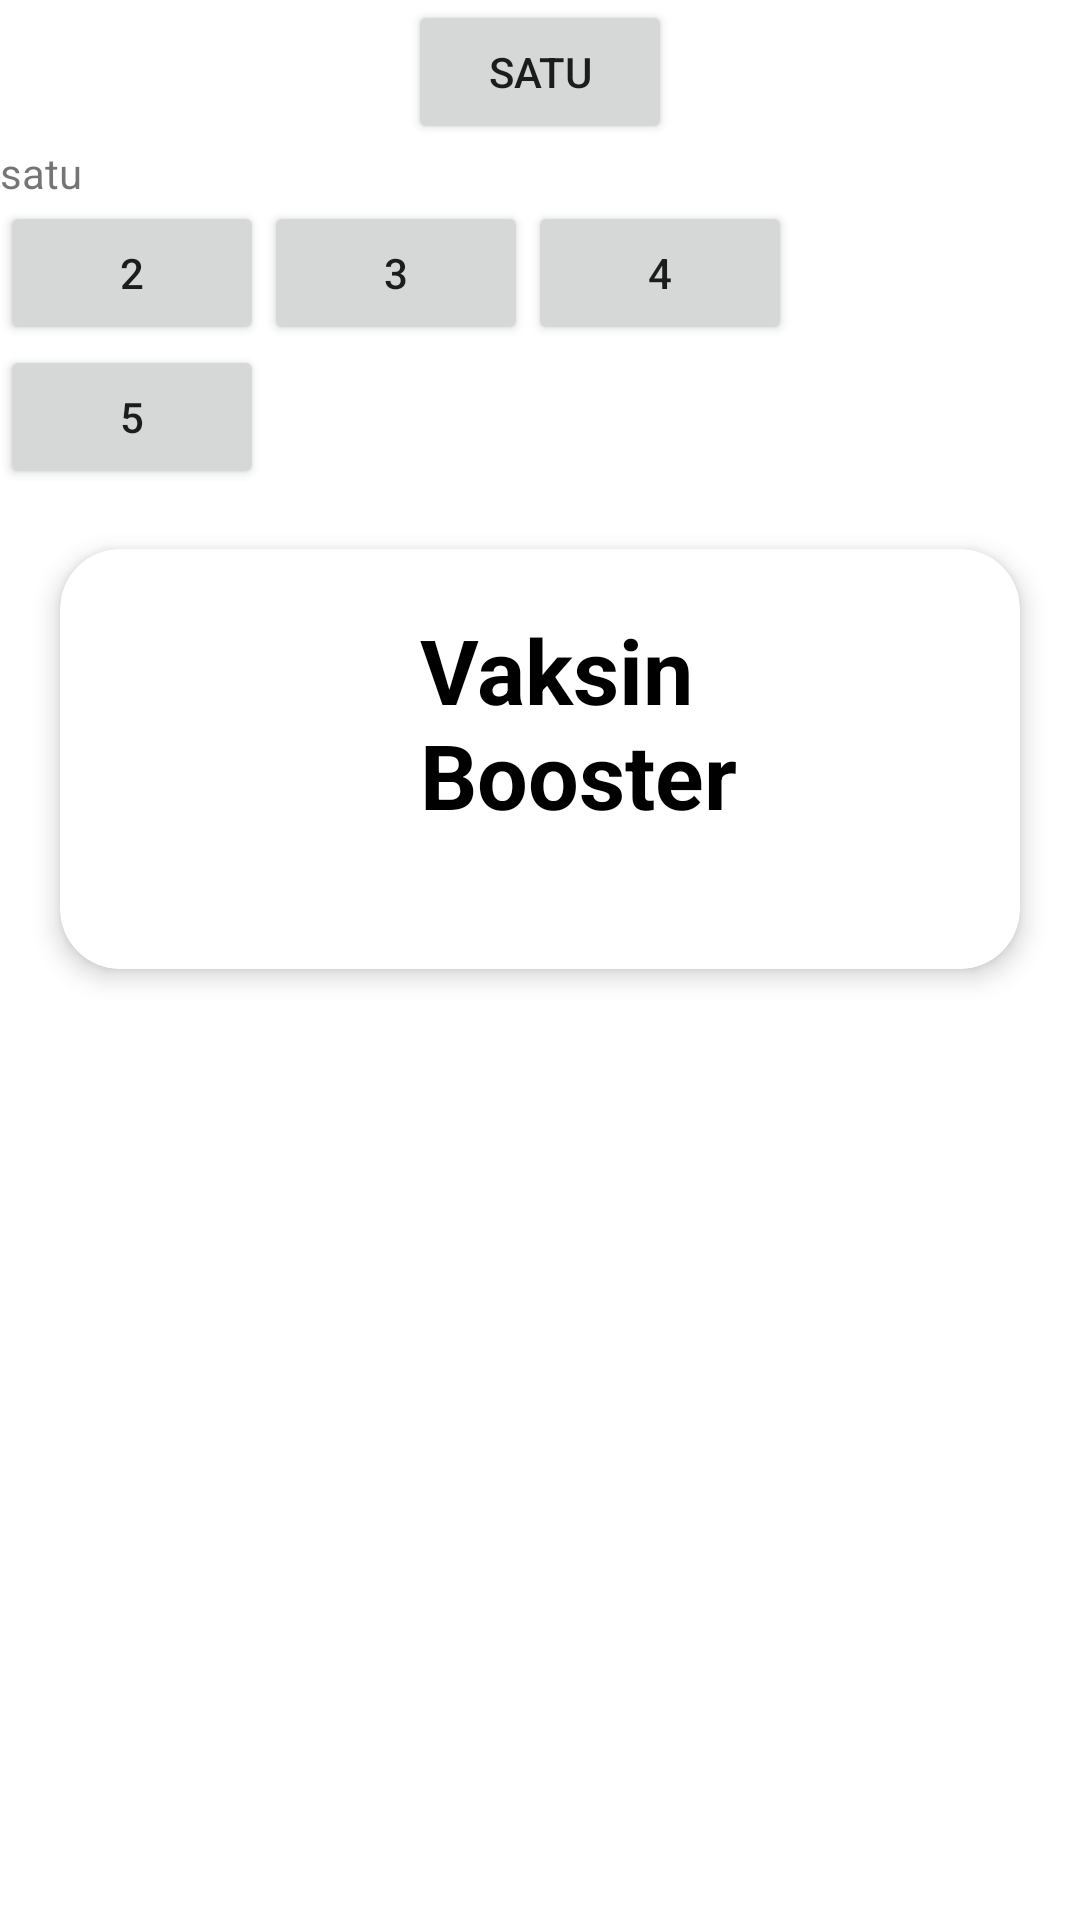

The Android layout XML behind this screen, and the referenced resources:
<!-- AndroidManifest.xml: application theme Theme.TopicEmpatDesignLyout -->
<!-- res/layout/linear_horizontal.xml -->
<?xml version="1.0" encoding="utf-8"?>
<LinearLayout android:orientation="vertical"
    xmlns:android="http://schemas.android.com/apk/res/android"
    android:layout_width="match_parent"
    android:layout_height="match_parent"
    xmlns:app="http://schemas.android.com/apk/res-auto">

    <Button
        android:text="@string/textbtn1"
        android:layout_gravity="center_horizontal"
        android:layout_width="wrap_content"
        android:layout_height="wrap_content"/>

    <TextView
        android:text="@string/satu"
        android:layout_width="wrap_content"
        android:layout_height="wrap_content"/>

    <LinearLayout
        android:orientation="horizontal"
        android:layout_width="wrap_content"
        android:layout_height="wrap_content">
        <Button
            android:text="@string/dua"
            android:layout_width="wrap_content"
            android:layout_height="wrap_content"/>
        <Button
            android:text="@string/tiga"
            android:layout_width="wrap_content"
            android:layout_height="wrap_content"/>
        <Button
            android:text="@string/empat"
            android:layout_width="wrap_content"
            android:layout_height="wrap_content"/>
    </LinearLayout>



    <Button
        android:text="@string/lima"
        android:layout_width="wrap_content"
        android:layout_height="wrap_content"/>

    <androidx.cardview.widget.CardView
        app:cardElevation="5dp"
        app:cardCornerRadius="20dp"
        android:layout_margin="20dp"
        android:layout_width="match_parent"
        android:layout_height="wrap_content">
        <LinearLayout
            android:layout_margin="20dp"
            android:orientation="horizontal"
            android:layout_width="wrap_content"
            android:layout_height="wrap_content">
            <ImageView
                android:src="@drawable/gambar_satu"
                android:layout_width="100dp"
                android:layout_height="100dp"/>
            <TextView
                android:textSize="30sp"
                android:textColor="@color/black"
                android:textStyle="bold"
                android:text="@string/vaksin_booster"
                android:layout_width="wrap_content"
                android:layout_height="wrap_content"/>
        </LinearLayout>

    </androidx.cardview.widget.CardView>

</LinearLayout>
<!-- resources referenced by this layout -->
<resources>
  <color name="black">#FF000000</color>
  <string name="dua">2</string>
  <string name="empat">4</string>
  <string name="lima">5</string>
  <string name="satu">satu</string>
  <string name="textbtn1">Satu</string>
  <string name="tiga">3</string>
  <string name="vaksin_booster">Vaksin Booster</string>
  <style name="Theme.TopicEmpatDesignLyout" parent="Theme.MaterialComponents.DayNight.DarkActionBar">
          
          <item name="colorPrimary">@color/purple_500</item>
          <item name="colorPrimaryVariant">@color/purple_700</item>
          <item name="colorOnPrimary">@color/white</item>
          
          <item name="colorSecondary">@color/teal_200</item>
          <item name="colorSecondaryVariant">@color/teal_700</item>
          <item name="colorOnSecondary">@color/black</item>
          
          <item name="android:statusBarColor" tools:targetApi="l">?attr/colorPrimaryVariant</item>
          
      </style>
  <color name="purple_500">#FF6200EE</color>
  <color name="purple_700">#FF3700B3</color>
  <color name="white">#FFFFFFFF</color>
  <color name="teal_200">#FF03DAC5</color>
  <color name="teal_700">#FF018786</color>
</resources>
